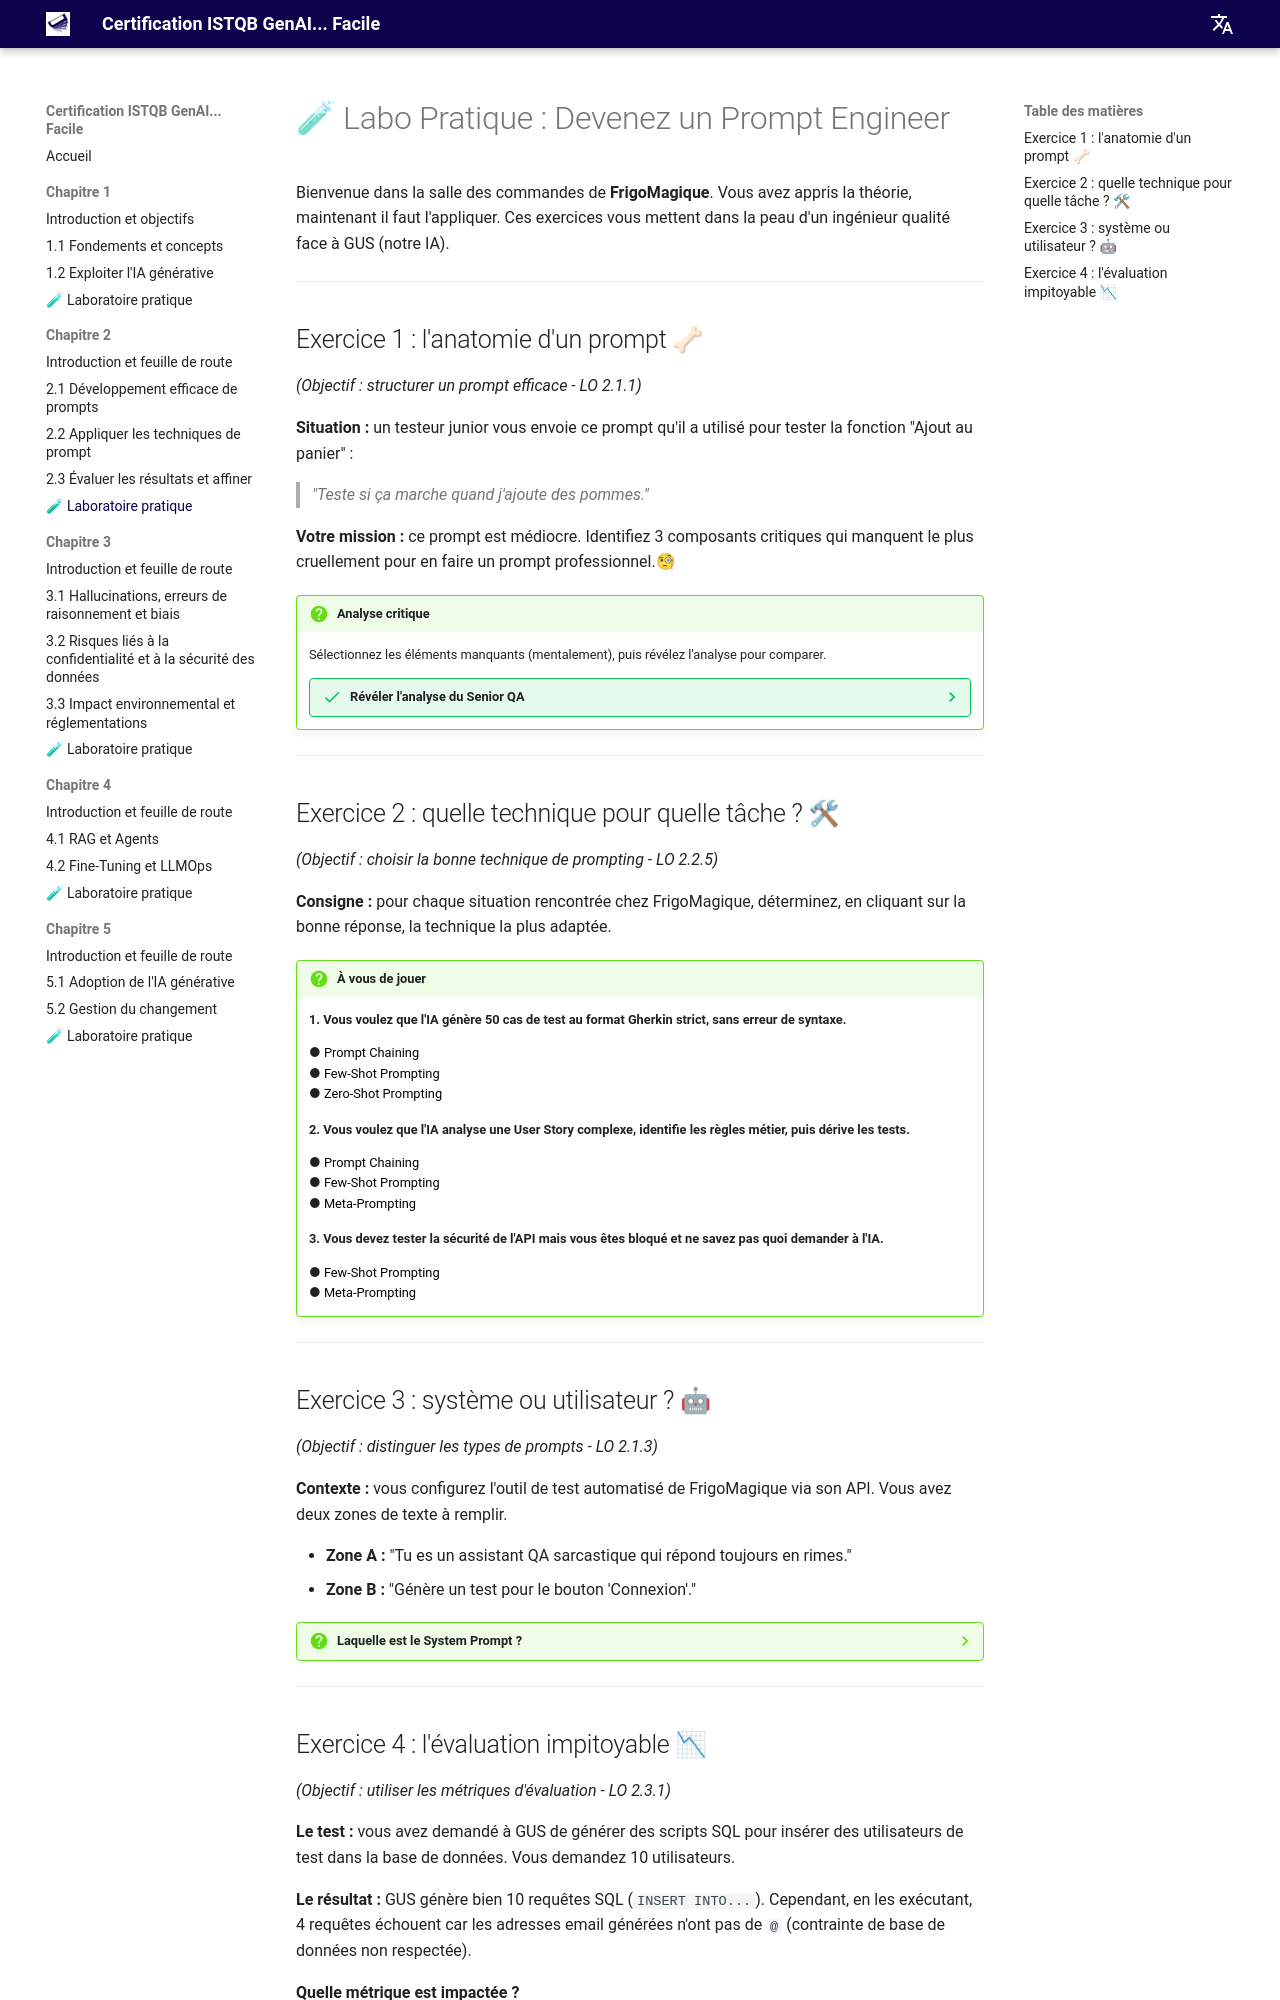

repository: jngoufo/qagenai · page: fr/chapter2/exercises/index.html · generator: mkdocs

# 🧪 Labo Pratique : Devenez un Prompt Engineer

Bienvenue dans la salle des commandes de **FrigoMagique**.
Vous avez appris la théorie, maintenant il faut l'appliquer. Ces exercices vous mettent dans la peau d'un ingénieur qualité face à GUS (notre IA).

---

## Exercice 1 : l'anatomie d'un prompt 🦴
*(Objectif : structurer un prompt efficace - LO 2.1.1)*

**Situation :** un testeur junior vous envoie ce prompt qu'il a utilisé pour tester la fonction "Ajout au panier" :
> *"Teste si ça marche quand j'ajoute des pommes."*

**Votre mission :** ce prompt est médiocre. Identifiez 3 composants critiques qui manquent le plus cruellement pour en faire un prompt professionnel.🧐

!!! question "Analyse critique" 
    Sélectionnez les éléments manquants (mentalement), puis révélez l'analyse pour comparer.

    ??? success "Révéler l'analyse du Senior QA"
        Ce prompt est inexploitable par l'IA car il manque :
        
        1.  **Le rôle (persona) :** L'IA ne sait pas si elle doit agir comme un utilisateur final ou un testeur technique.
        2.  **Le contexte :** "Si ça marche" est trop vague. Parle-t-on de performance ? De fonctionnel ? De sécurité ?
        3.  **Le format de sortie :** L'IA va probablement répondre par une phrase banale. On veut un format structuré (Gherkin ou tableau).
        
        **Version corrigée :**
        *"Agis comme un testeur QA (rôle). Pour la fonction 'Panier' (contexte), génère 3 cas de test négatifs pour l'ajout de produits (instruction). Présente le résultat sous forme de tableau (format)."*

---

## Exercice 2 : quelle technique pour quelle tâche ? 🛠
*(Objectif : choisir la bonne technique de prompting - LO 2.2.5)*

**Consigne :** pour chaque situation rencontrée chez FrigoMagique, déterminez, en cliquant sur la bonne réponse, la technique la plus adaptée.

!!! question "À vous de jouer"

    **1. Vous voulez que l'IA génère 50 cas de test au format Gherkin strict, sans erreur de syntaxe.**
    <div style="margin-bottom: 15px;">
    ● <button onclick="alert('😔 Non. Le Prompt Chaining est utile pour le raisonnement complexe, pas pour forcer un format répétitif.')" style="cursor: pointer;">Prompt Chaining</button><br>
    ● <button onclick="alert('🥳 EXACT ! En donnant 2 ou 3 exemples de Gherkin parfaits (shots), l\'IA va calquer sa structure dessus. C\'est la méthode reine pour le formatage.')" style="cursor: pointer;">Few-Shot Prompting</button><br>
    ● <button onclick="alert('😔 Risqué. Sans exemple, l\'IA risque d\'inventer sa propre syntaxe.')" style="cursor: pointer;">Zero-Shot Prompting</button>
    </div>

    **2. Vous voulez que l'IA analyse une User Story complexe, identifie les règles métier, puis dérive les tests.**
    <div style="margin-bottom: 15px;">
    ● <button onclick="alert('🥳 BRAVO ! On découpe : 1. Analyse, 2. Extraction règles, 3. Génération tests. Cela évite que l\'IA ne s\'embrouille.')" style="cursor: pointer;">Prompt Chaining</button><br>
    ● <button onclick="alert('😔 Pas adapté. Les exemples ne suffisent pas ici, il faut un raisonnement logique étape par étape.')" style="cursor: pointer;">Few-Shot Prompting</button><br>
    ● <button onclick="alert('😔 Non. Le Meta-Prompting sert à créer des prompts, pas à exécuter une analyse complexe directement.')" style="cursor: pointer;">Meta-Prompting</button>
    </div>

    **3. Vous devez tester la sécurité de l'API mais vous êtes bloqué et ne savez pas quoi demander à l'IA.**
    <div>
    ● <button onclick="alert('😔 Ce n\'est pas la meilleure option si vous ne savez même pas par où commencer.')" style="cursor: pointer;">Few-Shot Prompting</button><br>
    ● <button onclick="alert('🥳 GAGNÉ ! Demandez à l\'IA : \'Agis comme un expert en sécurité. Quels sont les meilleurs prompts pour tester une API REST ?\'. Elle fera le travail pour vous.')" style="cursor: pointer;">Meta-Prompting</button>
    </div>

---

## Exercice 3 : système ou utilisateur ? 🤖
*(Objectif : distinguer les types de prompts - LO 2.1.3)*

**Contexte :** vous configurez l'outil de test automatisé de FrigoMagique via son API. Vous avez deux zones de texte à remplir.

*   **Zone A :** "Tu es un assistant QA sarcastique qui répond toujours en rimes."
*   **Zone B :** "Génère un test pour le bouton 'Connexion'."

??? question "Laquelle est le System Prompt ?"
    **C'est la Zone A.**
    
    *   **Pourquoi ?** Elle définit le *comportement* et la *personnalité* immuable de l'IA.
    *   **La Zone B** est le **User Prompt** : c'est l'instruction spécifique à l'instant T.

---
